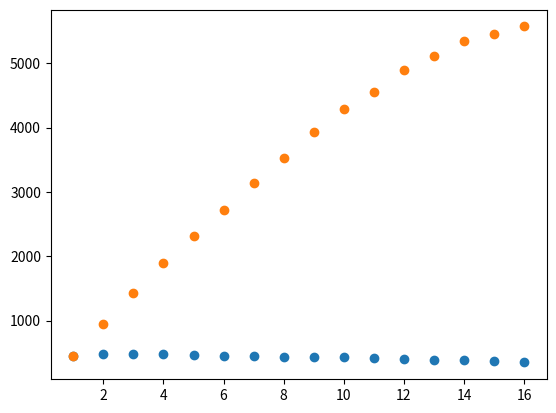

The matplotlib source for this figure:
# %%
import matplotlib.pyplot as plt
import numpy as np
import pandas as pd

# %%
plt.scatter(np.arange(10), np.arange(10))

# %%
a=pd.DataFrame([[1, 455.818],
[2, 952.307],
[3, 1429.19],
[4, 1893.02],
[5, 2313.17],
[6, 2718.31],
[7, 3136.49],
[8, 3527.48],
[9, 3936.22],
[10, 4285.14],
[11, 4560.75],
[12, 4904],
[13, 5110.3],
[14, 5351.94],
[15, 5453.44],
[16, 5573.69]], columns=['threads', 'hashes'])

# %%
a['per thread'] = a['hashes'] / a['threads']

# %%
plt.close()
plt.scatter(a['threads'], a['per thread'])
plt.scatter(a['threads'], a['hashes'])
plt.show()
